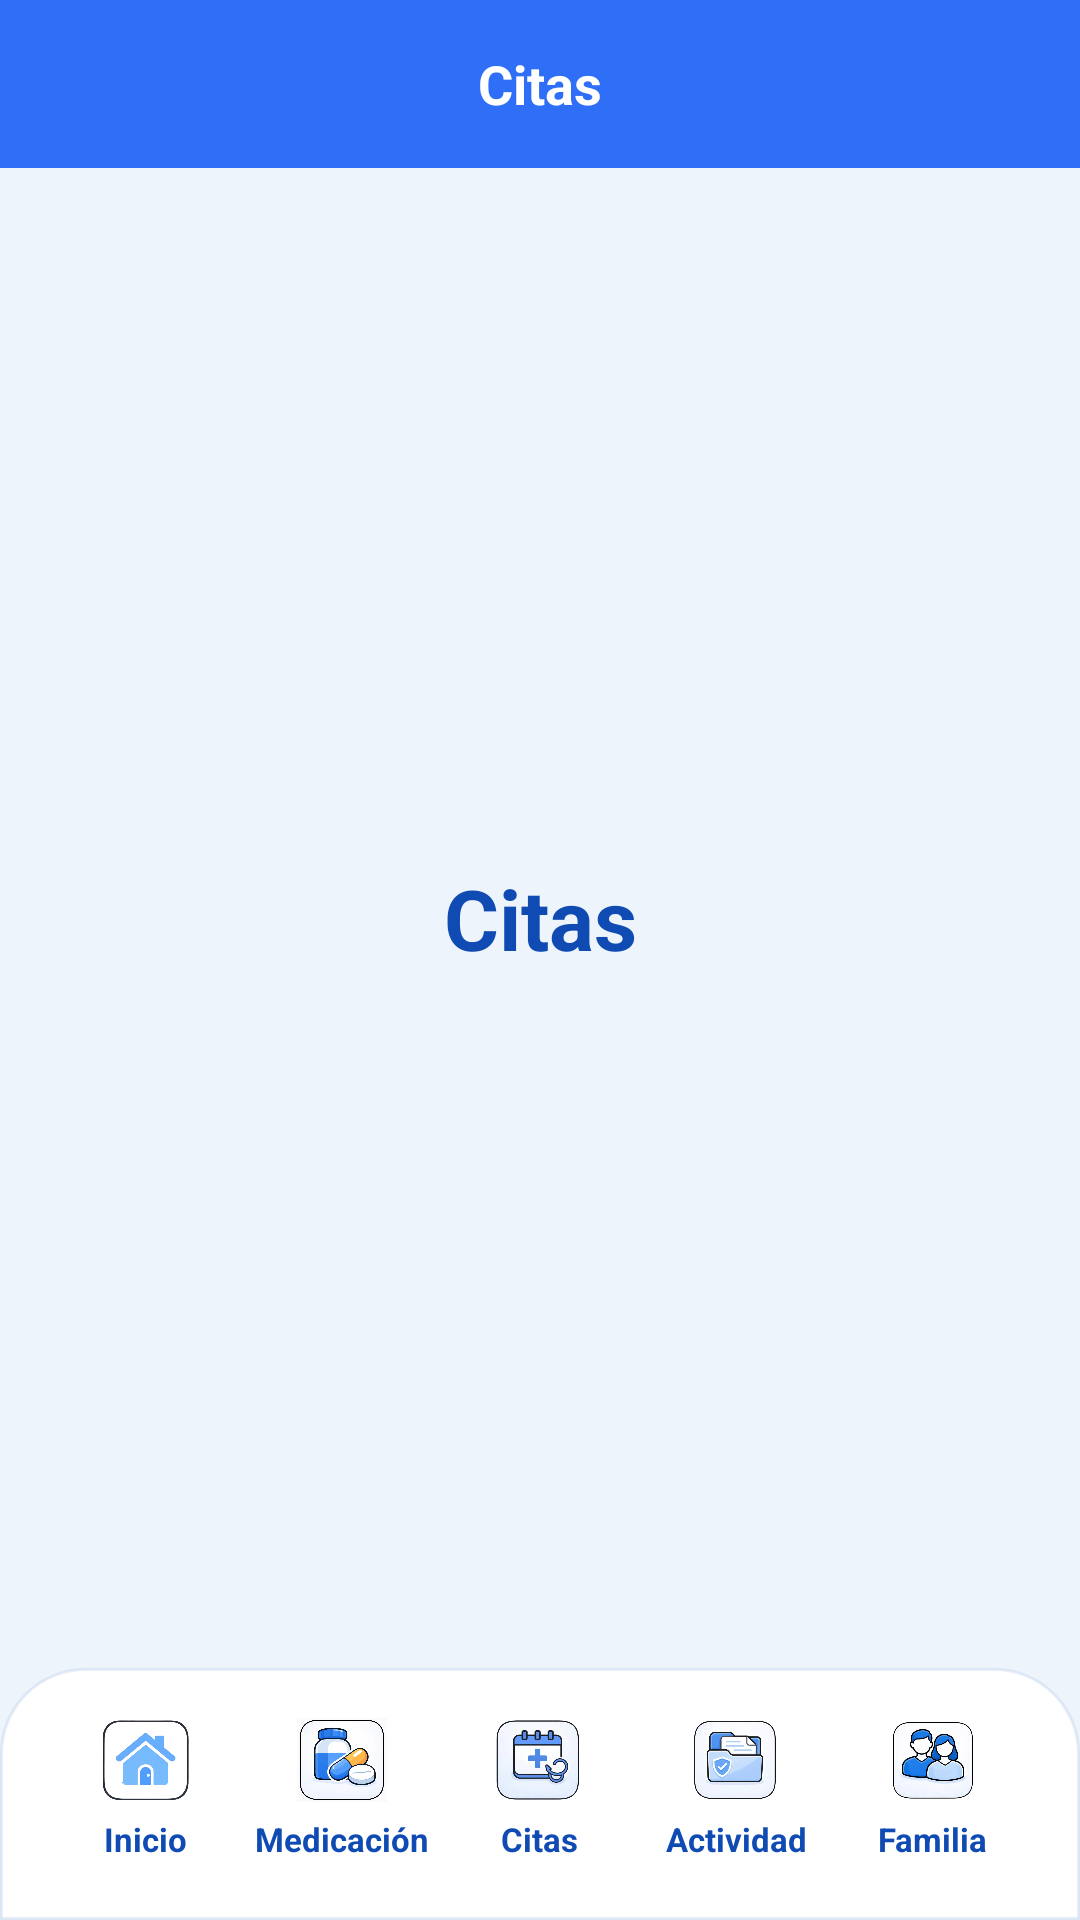

Write the Android layout XML for this screen, with the resource values it uses.
<!-- AndroidManifest.xml: application theme Theme.Care360 -->
<!-- res/layout/activity_citas.xml -->
<?xml version="1.0" encoding="utf-8"?>
<androidx.constraintlayout.widget.ConstraintLayout xmlns:android="http://schemas.android.com/apk/res/android"
    xmlns:app="http://schemas.android.com/apk/res-auto"
    xmlns:tools="http://schemas.android.com/tools"
    android:layout_width="match_parent"
    android:layout_height="match_parent"
    android:background="@drawable/bg_surface_clinica"
    tools:context=".ui.CitasActivity">

    <LinearLayout
        android:id="@+id/layoutHeaderCitas"
        android:layout_width="0dp"
        android:layout_height="wrap_content"
        android:background="#2F6EF7"
        android:gravity="center"
        android:minHeight="56dp"
        android:orientation="horizontal"
        android:paddingStart="14dp"
        android:paddingTop="10dp"
        android:paddingEnd="14dp"
        android:paddingBottom="10dp"
        app:layout_constraintEnd_toEndOf="parent"
        app:layout_constraintStart_toStartOf="parent"
        app:layout_constraintTop_toTopOf="parent">

        <TextView
            android:layout_width="wrap_content"
            android:layout_height="wrap_content"
            android:text="@string/citas_titulo"
            android:textColor="#FFFFFF"
            android:textSize="18sp"
            android:textStyle="bold" />
    </LinearLayout>

    <TextView
        android:id="@+id/txtCitasPlaceholder"
        android:layout_width="wrap_content"
        android:layout_height="wrap_content"
        android:text="@string/citas_titulo"
        android:textColor="#0F4BB3"
        android:textSize="28sp"
        android:textStyle="bold"
        app:layout_constraintBottom_toTopOf="@id/bottomNavCitas"
        app:layout_constraintEnd_toEndOf="parent"
        app:layout_constraintStart_toStartOf="parent"
        app:layout_constraintTop_toBottomOf="@id/layoutHeaderCitas" />

    <com.google.android.material.card.MaterialCardView
        android:id="@+id/bottomNavCitas"
        android:layout_width="0dp"
        android:layout_height="84dp"
        android:layout_marginBottom="0dp"
        app:cardBackgroundColor="@android:color/transparent"
        app:cardCornerRadius="0dp"
        app:cardElevation="0dp"
        app:strokeWidth="0dp"
        app:layout_constraintBottom_toBottomOf="parent"
        app:layout_constraintEnd_toEndOf="parent"
        app:layout_constraintStart_toStartOf="parent">

        <LinearLayout
            android:layout_width="match_parent"
            android:layout_height="match_parent"
            android:background="@drawable/bg_home_bottom_nav"
            android:gravity="center"
            android:orientation="horizontal"
            android:paddingStart="16dp"
            android:paddingTop="10dp"
            android:paddingEnd="16dp"
            android:paddingBottom="14dp">

            <LinearLayout
                android:id="@+id/navInicio"
                android:layout_width="0dp"
                android:layout_height="wrap_content"
                android:layout_weight="1"
                android:gravity="center"
                android:orientation="vertical">

                <ImageView
                    android:layout_width="30dp"
                    android:layout_height="30dp"
                    android:contentDescription="@string/nav_inicio"
                    android:src="@drawable/ic_casita" />

                <TextView
                    android:layout_width="wrap_content"
                    android:layout_height="wrap_content"
                    android:layout_marginTop="4dp"
                    android:text="@string/nav_inicio"
                    android:textColor="#0F4BB3"
                    android:textSize="11sp"
                    android:textStyle="bold" />
            </LinearLayout>

            <LinearLayout
                android:id="@+id/navMedicacion"
                android:layout_width="0dp"
                android:layout_height="wrap_content"
                android:layout_weight="1"
                android:gravity="center"
                android:orientation="vertical">

                <ImageView
                    android:layout_width="30dp"
                    android:layout_height="30dp"
                    android:contentDescription="@string/nav_medicacion"
                    android:src="@drawable/medica" />

                <TextView
                    android:layout_width="wrap_content"
                    android:layout_height="wrap_content"
                    android:layout_marginTop="4dp"
                    android:text="@string/nav_medicacion"
                    android:textColor="#0F4BB3"
                    android:textSize="11sp"
                    android:textStyle="bold" />
            </LinearLayout>

            <LinearLayout
                android:id="@+id/navCitas"
                android:layout_width="0dp"
                android:layout_height="wrap_content"
                android:layout_weight="1"
                android:gravity="center"
                android:orientation="vertical">

                <ImageView
                    android:layout_width="30dp"
                    android:layout_height="30dp"
                    android:contentDescription="@string/nav_citas"
                    android:src="@drawable/ic_citas" />

                <TextView
                    android:layout_width="wrap_content"
                    android:layout_height="wrap_content"
                    android:layout_marginTop="4dp"
                    android:text="@string/nav_citas"
                    android:textColor="#0F4BB3"
                    android:textSize="11sp"
                    android:textStyle="bold" />
            </LinearLayout>

            <LinearLayout
                android:id="@+id/navDocumentos"
                android:layout_width="0dp"
                android:layout_height="wrap_content"
                android:layout_weight="1"
                android:gravity="center"
                android:orientation="vertical">

                <ImageView
                    android:layout_width="30dp"
                    android:layout_height="30dp"
                    android:contentDescription="@string/nav_docs"
                    android:src="@drawable/ic_docum" />

                <TextView
                    android:layout_width="wrap_content"
                    android:layout_height="wrap_content"
                    android:layout_marginTop="4dp"
                    android:text="@string/nav_docs"
                    android:textColor="#0F4BB3"
                    android:textSize="11sp"
                    android:textStyle="bold" />
            </LinearLayout>

            <LinearLayout
                android:id="@+id/navFamilia"
                android:layout_width="0dp"
                android:layout_height="wrap_content"
                android:layout_weight="1"
                android:gravity="center"
                android:orientation="vertical">

                <ImageView
                    android:layout_width="30dp"
                    android:layout_height="30dp"
                    android:contentDescription="@string/nav_familia"
                    android:src="@drawable/ic_fami" />

                <TextView
                    android:layout_width="wrap_content"
                    android:layout_height="wrap_content"
                    android:layout_marginTop="4dp"
                    android:text="@string/nav_familia"
                    android:textColor="#0F4BB3"
                    android:textSize="11sp"
                    android:textStyle="bold" />
            </LinearLayout>

        </LinearLayout>

    </com.google.android.material.card.MaterialCardView>

</androidx.constraintlayout.widget.ConstraintLayout>
<!-- resources referenced by this layout -->
<resources>
  <!-- drawable bg_home_bottom_nav (drawable) -->
  <?xml version="1.0" encoding="utf-8"?>
  <shape xmlns:android="http://schemas.android.com/apk/res/android">
      <solid android:color="#FAFFFFFF" />
      <corners
          android:topLeftRadius="28dp"
          android:topRightRadius="28dp"
          android:bottomLeftRadius="0dp"
          android:bottomRightRadius="0dp" />
      <stroke
          android:width="1dp"
          android:color="#180F4BB3" />
  </shape>
  <!-- drawable bg_surface_clinica (drawable) -->
  <?xml version="1.0" encoding="utf-8"?>
  <shape xmlns:android="http://schemas.android.com/apk/res/android">
      <solid android:color="#EEF4FB" />
  </shape>
  <!-- drawable ic_casita: webp bitmap (drawable, 22034 bytes) -->
  <!-- drawable ic_citas: webp bitmap (drawable, 11804 bytes) -->
  <!-- drawable ic_docum: webp bitmap (drawable, 11180 bytes) -->
  <!-- drawable ic_fami: webp bitmap (drawable, 15296 bytes) -->
  <!-- drawable medica: webp bitmap (drawable, 13152 bytes) -->
  <string name="citas_titulo">Citas</string>
  <string name="nav_citas">Citas</string>
  <string name="nav_docs">Actividad</string>
  <string name="nav_familia">Familia</string>
  <string name="nav_inicio">Inicio</string>
  <string name="nav_medicacion">Medicación</string>
  <style name="Theme.Care360" parent="Base.Theme.Care360" />
  <style name="Base.Theme.Care360" parent="Theme.Material3.DayNight.NoActionBar">
          
          
      </style>
</resources>
